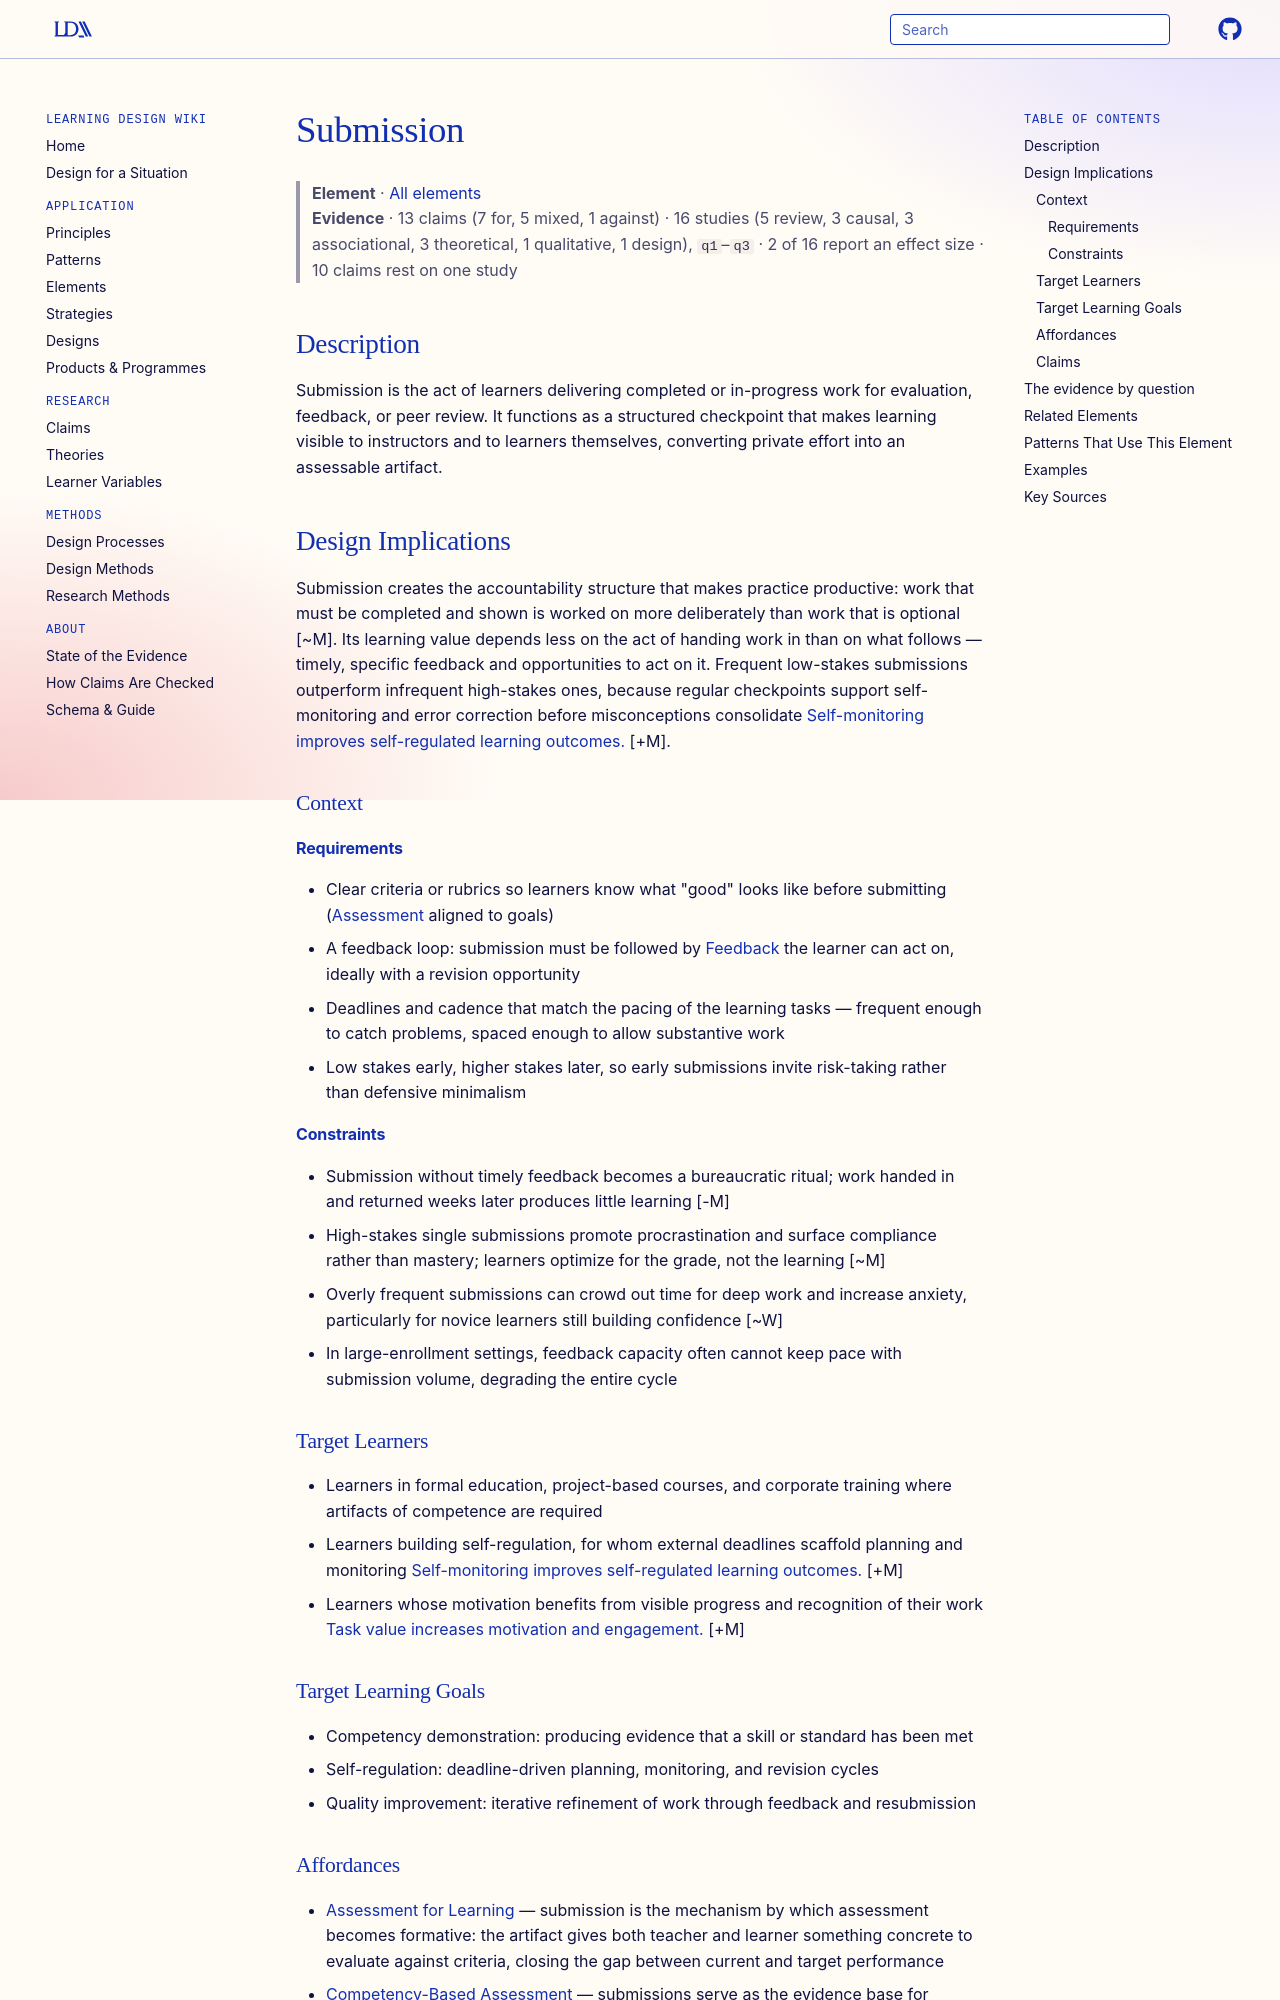

repository: Learning-Design-Alliance/learning-wiki · page: elements/submission/index.html · generator: mkdocs

---
type: element
id: submission
title: Submission
description: Learners submit work for assessment, feedback, or peer review at structured checkpoints.
canonical: true
status: review
generated:
  by: "claude/unspecified"
  at: 2026-08-29
---

# Submission

> **Element** · [All elements](index.md)
> **Evidence** · 13 claims (7 for, 5 mixed, 1 against) · 16 studies (5 review, 3 causal, 3 associational, 3 theoretical, 1 qualitative, 1 design), `q1`–`q3` · 2 of 16 report an effect size · 10 claims rest on one study

## Description
Submission is the act of learners delivering completed or in-progress work for evaluation, feedback, or peer review. It functions as a structured checkpoint that makes learning visible to instructors and to learners themselves, converting private effort into an assessable artifact.

## Design Implications

Submission creates the accountability structure that makes practice productive: work that must be completed and shown is worked on more deliberately than work that is optional [~M]. Its learning value depends less on the act of handing work in than on what follows — timely, specific feedback and opportunities to act on it. Frequent low-stakes submissions outperform infrequent high-stakes ones, because regular checkpoints support self-monitoring and error correction before misconceptions consolidate [Self-monitoring improves self-regulated learning outcomes.](../claims/self-monitoring-improves-self-regulation.md) [+M].

### Context
#### Requirements
- Clear criteria or rubrics so learners know what "good" looks like before submitting ([Assessment](assessment.md) aligned to goals)
- A feedback loop: submission must be followed by [Feedback](feedback.md) the learner can act on, ideally with a revision opportunity
- Deadlines and cadence that match the pacing of the learning tasks — frequent enough to catch problems, spaced enough to allow substantive work
- Low stakes early, higher stakes later, so early submissions invite risk-taking rather than defensive minimalism

#### Constraints
- Submission without timely feedback becomes a bureaucratic ritual; work handed in and returned weeks later produces little learning [-M]
- High-stakes single submissions promote procrastination and surface compliance rather than mastery; learners optimize for the grade, not the learning [~M]
- Overly frequent submissions can crowd out time for deep work and increase anxiety, particularly for novice learners still building confidence [~W]
- In large-enrollment settings, feedback capacity often cannot keep pace with submission volume, degrading the entire cycle

### Target Learners
- Learners in formal education, project-based courses, and corporate training where artifacts of competence are required
- Learners building self-regulation, for whom external deadlines scaffold planning and monitoring [Self-monitoring improves self-regulated learning outcomes.](../claims/self-monitoring-improves-self-regulation.md) [+M]
- Learners whose motivation benefits from visible progress and recognition of their work [Task value increases motivation and engagement.](../claims/task-value-increases-motivation-and-engagement.md) [+M]

### Target Learning Goals
- Competency demonstration: producing evidence that a skill or standard has been met
- Self-regulation: deadline-driven planning, monitoring, and revision cycles
- Quality improvement: iterative refinement of work through feedback and resubmission

### Affordances
- [Assessment for Learning](../principles/assessment-for-learning.md) — submission is the mechanism by which assessment becomes formative: the artifact gives both teacher and learner something concrete to evaluate against criteria, closing the gap between current and target performance
- [Competency-Based Assessment](../principles/competency-based-assessment.md) — submissions serve as the evidence base for competency decisions; learners submit when ready rather than on a fixed schedule, and resubmit until the standard is met
- [Active Learning](../principles/active-learning.md) — a submission requirement converts passive consumption into production; learners must generate an artifact, not just attend or read
- [Mastery Learning](../principles/mastery-learning.md) — paired with resubmission policies, submission enables the mastery cycle of attempt, feedback, correction, and re-attempt until proficiency is demonstrated
